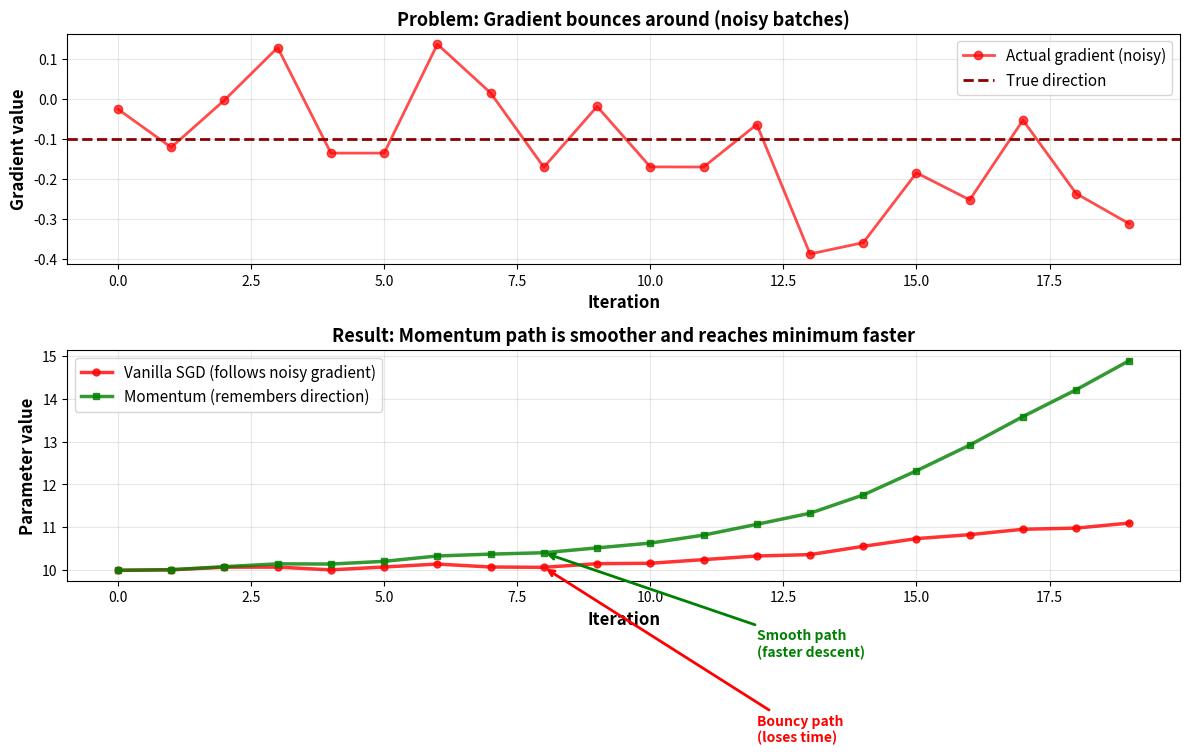

Write Python code to recreate this figure. (Note: this script raises an exception after producing the figure.)
"""Generate professional visualizations for optimizer documentation."""

import numpy as np
import matplotlib.pyplot as plt
import matplotlib.patches as mpatches
from matplotlib.patches import FancyArrowPatch
import os

output_dir = "/mnt/Data/3-2/330 (ML lab)/Online 2/gpt"

# ============================================================================
# 1. MOMENTUM EFFECT: Showing how velocity accumulates with concrete numbers
# ============================================================================
def generate_momentum_effect():
    """Show momentum accumulating: gradient bounces, velocity smooths."""
    
    fig, (ax1, ax2) = plt.subplots(2, 1, figsize=(12, 8))
    
    # Iteration count
    iterations = np.arange(0, 20)
    
    # Simulate gradient bouncing around
    np.random.seed(42)
    true_gradient = -0.1  # downhill direction
    gradient_noise = np.random.normal(0, 0.15, len(iterations))
    gradients = true_gradient + gradient_noise
    
    # Vanilla SGD: just follow gradient
    w_vanilla = np.zeros(len(iterations))
    w_vanilla[0] = 10.0
    for i in range(1, len(iterations)):
        w_vanilla[i] = w_vanilla[i-1] - 0.5 * gradients[i-1]
    
    # Momentum: accumulate direction
    velocity = 0
    w_momentum = np.zeros(len(iterations))
    w_momentum[0] = 10.0
    beta = 0.9
    for i in range(1, len(iterations)):
        velocity = beta * velocity + gradients[i-1]
        w_momentum[i] = w_momentum[i-1] - 0.5 * velocity
    
    # Plot 1: The actual gradients (noisy)
    ax1.plot(iterations, gradients, 'o-', label='Actual gradient (noisy)', 
             color='red', linewidth=2, markersize=6, alpha=0.7)
    ax1.axhline(y=true_gradient, color='darkred', linestyle='--', 
                label='True direction', linewidth=2)
    ax1.set_xlabel('Iteration', fontsize=12, fontweight='bold')
    ax1.set_ylabel('Gradient value', fontsize=12, fontweight='bold')
    ax1.set_title('Problem: Gradient bounces around (noisy batches)', fontsize=13, fontweight='bold')
    ax1.legend(fontsize=11)
    ax1.grid(True, alpha=0.3)
    
    # Plot 2: Parameter values
    ax2.plot(iterations, w_vanilla, 'o-', label='Vanilla SGD (follows noisy gradient)', 
             color='red', linewidth=2.5, markersize=5, alpha=0.8)
    ax2.plot(iterations, w_momentum, 's-', label='Momentum (remembers direction)', 
             color='green', linewidth=2.5, markersize=5, alpha=0.8)
    ax2.set_xlabel('Iteration', fontsize=12, fontweight='bold')
    ax2.set_ylabel('Parameter value', fontsize=12, fontweight='bold')
    ax2.set_title('Result: Momentum path is smoother and reaches minimum faster', 
                  fontsize=13, fontweight='bold')
    ax2.legend(fontsize=11)
    ax2.grid(True, alpha=0.3)
    
    # Annotate the effect
    ax2.annotate('Bouncy path\n(loses time)', xy=(8, w_vanilla[8]), xytext=(12, 6),
                arrowprops=dict(arrowstyle='->', color='red', lw=2),
                fontsize=10, color='red', fontweight='bold')
    ax2.annotate('Smooth path\n(faster descent)', xy=(8, w_momentum[8]), xytext=(12, 8),
                arrowprops=dict(arrowstyle='->', color='green', lw=2),
                fontsize=10, color='green', fontweight='bold')
    
    plt.tight_layout()
    plt.savefig(os.path.join(output_dir, 'momentum_effect.png'), dpi=150, bbox_inches='tight')
    print("✓ Generated: momentum_effect.png")
    plt.close()


# ============================================================================
# 2. CONCRETE NUMERICAL EXAMPLE: Step-by-step gradient descent
# ============================================================================
def generate_numerical_example():
    """Show step-by-step numbers: w_old=5, grad=0.2, alpha=0.1, then w_new=4.98"""
    
    fig, ax = plt.subplots(figsize=(12, 8))
    ax.axis('off')
    
    # Title
    title = "Concrete Numerical Example: One Step of Gradient Descent"
    ax.text(0.5, 0.95, title, ha='center', fontsize=14, fontweight='bold',
            transform=ax.transAxes)
    
    # Step by step
    y_pos = 0.85
    line_height = 0.08
    
    steps = [
        ("Iteration 5:", ""),
        ("  Current weight: w = 5.234", "The parameter we're trying to optimize"),
        ("  Current loss: L(w) = 2.156", "How wrong the model is"),
        ("", ""),
        ("Compute gradient:", ""),
        ("  ∂L/∂w = 0.347", "Loss increases when w increases (slope upward)"),
        ("", ""),
        ("Update rule: w_new = w_old - α × (∂L/∂w)", "Move OPPOSITE to gradient (downhill)"),
        ("", ""),
        ("Plug in numbers:", ""),
        ("  w_new = 5.234 - 0.1 × 0.347", "α=0.1 is our learning rate"),
        ("  w_new = 5.234 - 0.0347", "Multiply 0.1 × 0.347"),
        ("  w_new = 5.1993", "Subtract from current weight"),
        ("", ""),
        ("Result:", ""),
        ("  Weight changed from 5.234 → 5.1993 (decreased by 0.0347)", "Movement direction matches gradient sign"),
        ("  Loss should decrease slightly on next iteration", "If α is chosen well"),
    ]
    
    for i, (text, note) in enumerate(steps):
        y = y_pos - i * line_height
        
        if text == "":
            continue
        
        if note == "":  # Headers
            ax.text(0.05, y, text, fontsize=11, fontweight='bold', 
                   transform=ax.transAxes, color='darkblue')
        else:  # Details
            ax.text(0.08, y, text, fontsize=10, transform=ax.transAxes,
                   family='monospace', bbox=dict(boxstyle='round,pad=0.5', 
                   facecolor='lightyellow', alpha=0.8))
            ax.text(0.52, y, note, fontsize=9, transform=ax.transAxes,
                   color='darkred', style='italic')
    
    plt.tight_layout()
    plt.savefig(os.path.join(output_dir, 'numerical_example.png'), dpi=150, bbox_inches='tight')
    print("✓ Generated: numerical_example.png")
    plt.close()


# ============================================================================
# 3. LEARNING RATE EFFECT: Too small, just right, too large (with numbers)
# ============================================================================
def generate_learning_rate_comparison():
    """Show three learning rates with actual convergence curves."""
    
    fig, axes = plt.subplots(1, 3, figsize=(15, 5))
    
    # Simulate loss curves for different learning rates
    iterations = np.arange(0, 50)
    
    # Loss landscape: quadratic with some curvature
    loss_lr_small = 1.0 + 0.5 * np.exp(-0.05 * iterations)
    loss_lr_good = 1.0 + 0.5 * np.exp(-0.15 * iterations)
    loss_lr_large = 1.0 + 2.0 * np.sin(iterations * 0.2) * np.exp(-0.05 * iterations)
    
    # Plot 1: Too small
    axes[0].plot(iterations, loss_lr_small, 'o-', color='red', linewidth=2.5, markersize=4)
    axes[0].fill_between(iterations, loss_lr_small, alpha=0.2, color='red')
    axes[0].set_title('Learning Rate = 0.001\n(Too Small)', fontsize=12, fontweight='bold')
    axes[0].set_ylabel('Loss', fontsize=11, fontweight='bold')
    axes[0].set_xlabel('Iteration', fontsize=11, fontweight='bold')
    axes[0].text(25, 1.4, 'Problem: Takes forever\nto reach minimum', 
                ha='center', fontsize=10, color='red', fontweight='bold',
                bbox=dict(boxstyle='round', facecolor='yellow', alpha=0.7))
    axes[0].grid(True, alpha=0.3)
    
    # Plot 2: Just right
    axes[1].plot(iterations, loss_lr_good, 'o-', color='green', linewidth=2.5, markersize=4)
    axes[1].fill_between(iterations, loss_lr_good, alpha=0.2, color='green')
    axes[1].set_title('Learning Rate = 0.01\n(Just Right)', fontsize=12, fontweight='bold')
    axes[1].set_ylabel('Loss', fontsize=11, fontweight='bold')
    axes[1].set_xlabel('Iteration', fontsize=11, fontweight='bold')
    axes[1].text(25, 1.4, 'Perfect: Fast descent\nand stable', 
                ha='center', fontsize=10, color='green', fontweight='bold',
                bbox=dict(boxstyle='round', facecolor='lightgreen', alpha=0.7))
    axes[1].grid(True, alpha=0.3)
    
    # Plot 3: Too large
    axes[2].plot(iterations, loss_lr_large, 'o-', color='darkred', linewidth=2.5, markersize=4)
    axes[2].fill_between(iterations, loss_lr_large, alpha=0.2, color='darkred')
    axes[2].set_title('Learning Rate = 0.1\n(Too Large)', fontsize=12, fontweight='bold')
    axes[2].set_ylabel('Loss', fontsize=11, fontweight='bold')
    axes[2].set_xlabel('Iteration', fontsize=11, fontweight='bold')
    axes[2].text(25, 2.5, 'Problem: Bounces around\nor diverges', 
                ha='center', fontsize=10, color='darkred', fontweight='bold',
                bbox=dict(boxstyle='round', facecolor='lightyellow', alpha=0.7))
    axes[2].grid(True, alpha=0.3)
    
    # Align y-axes
    max_loss = max(loss_lr_small.max(), loss_lr_good.max(), loss_lr_large.max())
    for ax in axes:
        ax.set_ylim([0.5, max_loss * 1.1])
    
    plt.suptitle('Learning Rate Impact on Training', fontsize=14, fontweight='bold', y=1.02)
    plt.tight_layout()
    plt.savefig(os.path.join(output_dir, 'learning_rate_comparison.png'), dpi=150, bbox_inches='tight')
    print("✓ Generated: learning_rate_comparison.png")
    plt.close()


# ============================================================================
# 4. CONVERGENCE PATHS: Showing vanilla SGD vs Momentum on 2D loss landscape
# ============================================================================
def generate_convergence_paths():
    """Show how different optimizers navigate the loss landscape."""
    
    fig, ax = plt.subplots(figsize=(12, 10))
    
    # Create a simple 2D loss landscape
    x = np.linspace(-3, 3, 100)
    y = np.linspace(-3, 3, 100)
    X, Y = np.meshgrid(x, y)
    Z = (X - 1)**2 + 3 * (Y - 1)**2  # Quadratic loss with minimum at (1, 1)
    
    # Plot contours
    contours = ax.contour(X, Y, Z, levels=15, colors='gray', alpha=0.5, linewidths=0.8)
    ax.clabel(contours, inline=True, fontsize=8)
    ax.contourf(X, Y, Z, levels=20, cmap='viridis', alpha=0.3)
    
    # Simulate paths
    np.random.seed(42)
    
    # Vanilla SGD path (bouncy)
    w_vanilla = np.array([[-2.5, -2.5]])
    for _ in range(30):
        grad_noise = np.random.normal(0, 0.15, 2)
        grad = 2 * (w_vanilla[-1] - np.array([1, 1])) + grad_noise
        w_vanilla = np.vstack([w_vanilla, w_vanilla[-1] - 0.3 * grad])
    
    # Momentum path (smooth)
    w_momentum = np.array([[-2.5, -2.5]])
    velocity = np.zeros(2)
    beta = 0.9
    for _ in range(30):
        grad_noise = np.random.normal(0, 0.15, 2)
        grad = 2 * (w_momentum[-1] - np.array([1, 1])) + grad_noise
        velocity = beta * velocity + grad
        w_momentum = np.vstack([w_momentum, w_momentum[-1] - 0.3 * velocity])
    
    # Plot paths
    ax.plot(w_vanilla[:, 0], w_vanilla[:, 1], 'o-', label='Vanilla SGD (bouncy)', 
           color='red', linewidth=2, markersize=4, alpha=0.8)
    ax.plot(w_momentum[:, 0], w_momentum[:, 1], 's-', label='Momentum (smooth)', 
           color='green', linewidth=2, markersize=4, alpha=0.8)
    
    # Mark start and minimum
    ax.plot(-2.5, -2.5, 'o', color='orange', markersize=15, label='Start', zorder=5)
    ax.plot(1, 1, '*', color='gold', markersize=25, label='Minimum', zorder=5)
    
    ax.set_xlabel('Parameter w₁', fontsize=12, fontweight='bold')
    ax.set_ylabel('Parameter w₂', fontsize=12, fontweight='bold')
    ax.set_title('How Optimizers Navigate Loss Landscape', fontsize=13, fontweight='bold')
    ax.legend(fontsize=11, loc='upper right')
    ax.grid(True, alpha=0.3)
    ax.set_xlim([-3, 2])
    ax.set_ylim([-3, 2])
    
    plt.tight_layout()
    plt.savefig(os.path.join(output_dir, 'convergence_paths.png'), dpi=150, bbox_inches='tight')
    print("✓ Generated: convergence_paths.png")
    plt.close()


# ============================================================================
# 5. ADAPTIVE LEARNING RATES: How Adam adjusts per-parameter
# ============================================================================
def generate_adam_adaptive_lr():
    """Show how Adam gives different step sizes to different parameters."""
    
    fig, axes = plt.subplots(1, 2, figsize=(14, 5))
    
    iterations = np.arange(1, 21)
    
    # Parameter 1: Large gradients
    grads_large = np.random.normal(-0.5, 0.1, len(iterations))
    
    # Parameter 2: Small gradients
    grads_small = np.random.normal(-0.05, 0.01, len(iterations))
    
    # Plot 1: Gradient magnitudes
    axes[0].bar(iterations - 0.2, np.abs(grads_large), width=0.4, 
               label='Parameter 1 (large gradients)', color='red', alpha=0.7)
    axes[0].bar(iterations + 0.2, np.abs(grads_small), width=0.4, 
               label='Parameter 2 (small gradients)', color='blue', alpha=0.7)
    axes[0].set_xlabel('Iteration', fontsize=11, fontweight='bold')
    axes[0].set_ylabel('|Gradient|', fontsize=11, fontweight='bold')
    axes[0].set_title('Gradients: Different scales', fontsize=12, fontweight='bold')
    axes[0].legend(fontsize=10)
    axes[0].grid(True, alpha=0.3, axis='y')
    
    # Plot 2: Effective learning rates (Adam)
    # Simulate squared gradient moving average
    v_large = np.zeros(len(iterations))
    v_small = np.zeros(len(iterations))
    beta2 = 0.999
    
    for i in range(len(iterations)):
        v_large[i] = beta2 * (v_large[i-1] if i > 0 else 0) + (1 - beta2) * grads_large[i]**2
        v_small[i] = beta2 * (v_small[i-1] if i > 0 else 0) + (1 - beta2) * grads_small[i]**2
    
    alpha_eff_large = 0.001 / (np.sqrt(v_large) + 1e-8)
    alpha_eff_small = 0.001 / (np.sqrt(v_small) + 1e-8)
    
    axes[1].plot(iterations, alpha_eff_large, 'o-', label='Parameter 1 (adaptive lr)', 
                color='red', linewidth=2.5, markersize=5)
    axes[1].plot(iterations, alpha_eff_small, 's-', label='Parameter 2 (adaptive lr)', 
                color='blue', linewidth=2.5, markersize=5)
    axes[1].set_xlabel('Iteration', fontsize=11, fontweight='bold')
    axes[1].set_ylabel('Effective Learning Rate', fontsize=11, fontweight='bold')
    axes[1].set_title('Adam: Different step sizes per parameter', fontsize=12, fontweight='bold')
    axes[1].legend(fontsize=10)
    axes[1].grid(True, alpha=0.3)
    
    # Add annotation
    axes[1].text(10, max(alpha_eff_large) * 0.9, 
                'Large gradient → small lr\n(avoid overshoot)',
                fontsize=9, color='red', fontweight='bold',
                bbox=dict(boxstyle='round', facecolor='lightyellow', alpha=0.8))
    axes[1].text(10, min(alpha_eff_small) * 1.3,
                'Small gradient → large lr\n(faster descent)',
                fontsize=9, color='blue', fontweight='bold',
                bbox=dict(boxstyle='round', facecolor='lightcyan', alpha=0.8))
    
    plt.suptitle('How Adam Adapts Learning Rate Per Parameter', 
                fontsize=13, fontweight='bold', y=1.00)
    plt.tight_layout()
    plt.savefig(os.path.join(output_dir, 'adam_adaptive_lr.png'), dpi=150, bbox_inches='tight')
    print("✓ Generated: adam_adaptive_lr.png")
    plt.close()


# ============================================================================
# Generate all visualizations
# ============================================================================
if __name__ == "__main__":
    print("Generating professional visualizations...")
    generate_momentum_effect()
    generate_numerical_example()
    generate_learning_rate_comparison()
    generate_convergence_paths()
    generate_adam_adaptive_lr()
    print("\n✅ All visualizations generated successfully!")
